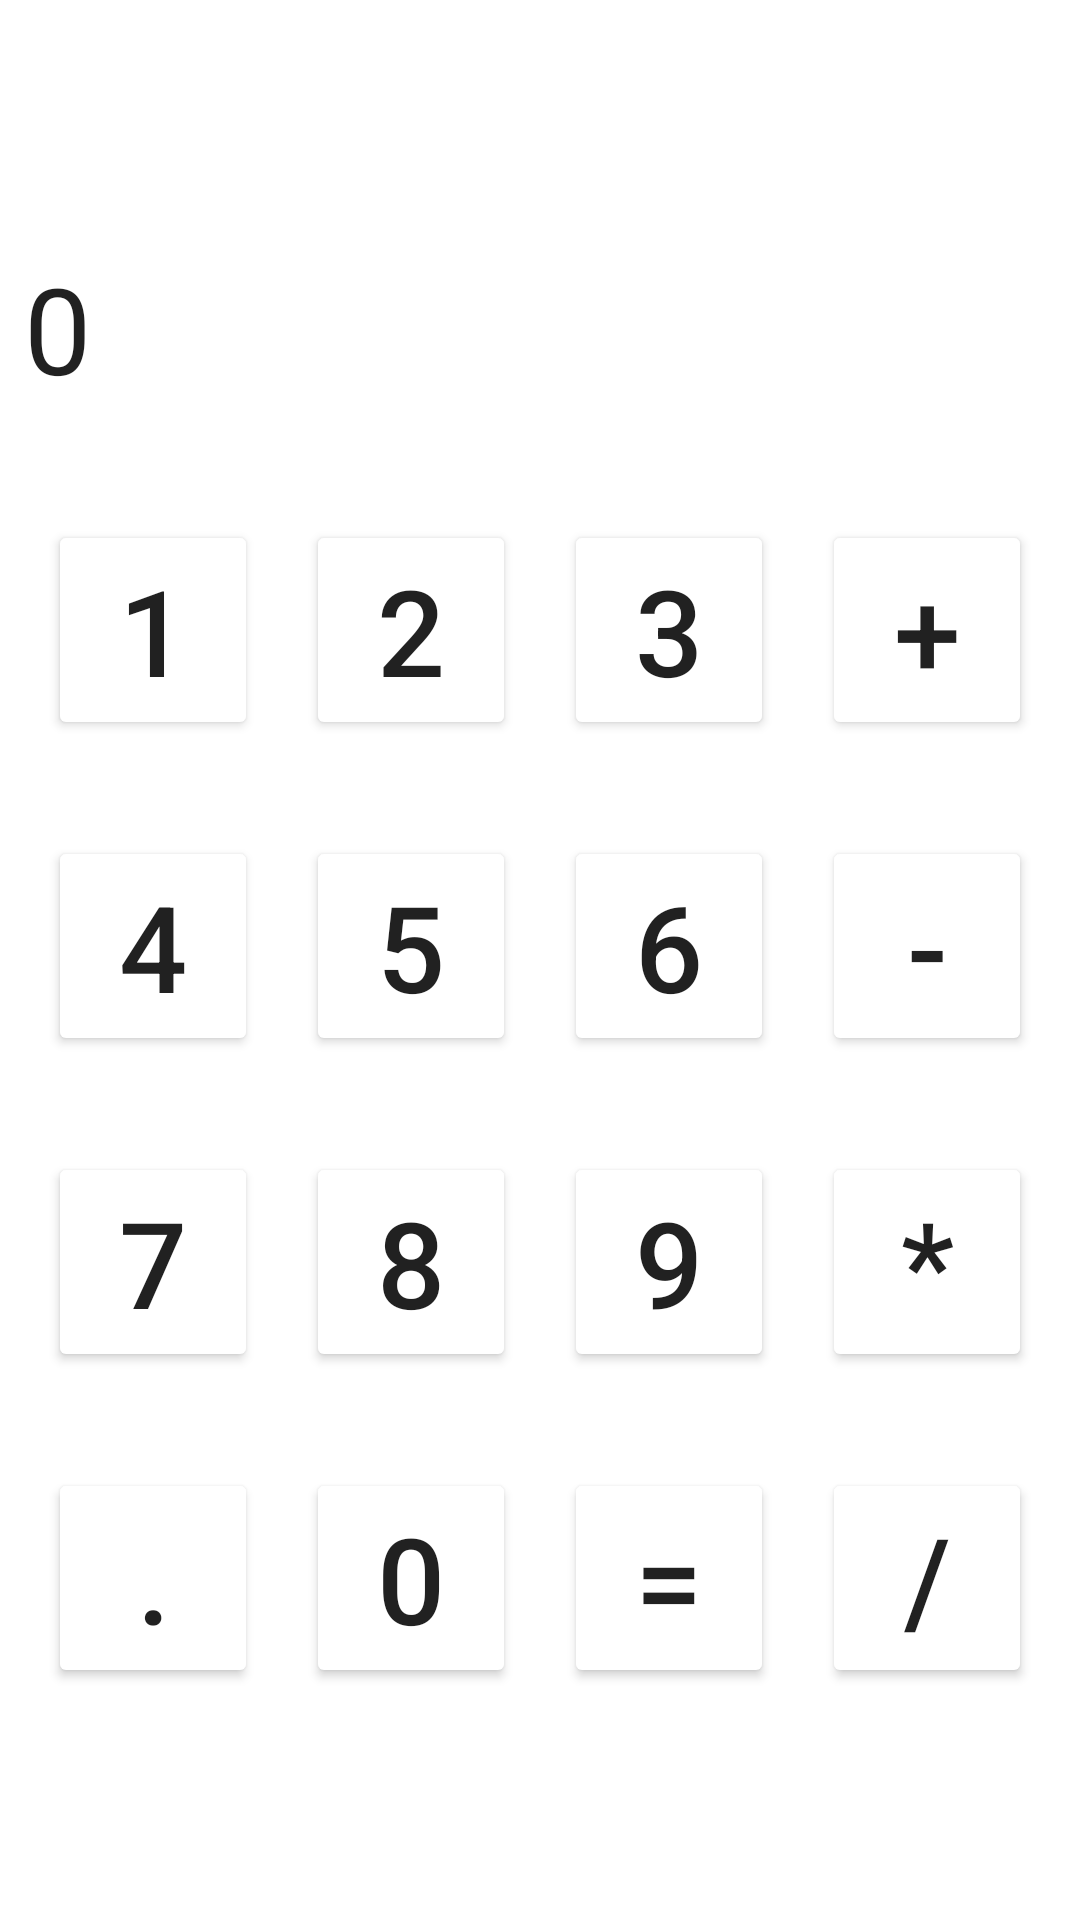

This screen was rendered from an Android layout file. Write that file and the resources it references.
<!-- AndroidManifest.xml: application theme AppTheme -->
<!-- res/layout/activity_main.xml -->
<?xml version="1.0" encoding="utf-8"?>
<LinearLayout xmlns:android="http://schemas.android.com/apk/res/android"
    xmlns:tools="http://schemas.android.com/tools"
    android:layout_width="match_parent"
    android:layout_height="match_parent"
    android:background="@drawable/ic_launcher_background"
    android:orientation="vertical">

    <Space
        android:layout_width="match_parent"
        android:layout_height="0dp"
        android:layout_weight="1" />


    <LinearLayout
        android:layout_width="match_parent"
        android:layout_height="wrap_content"
        android:orientation="horizontal"
        android:layout_margin="@dimen/margin_small"

        tools:ignore="ExtraText">

        <EditText
            android:id="@+id/textNumber"
            android:textSize="@dimen/key_text_size"
            android:layout_width="0dp"
            android:layout_height="80dp"
            android:layout_weight="1"
            android:height="40dp"
            android:background="@drawable/ic_launcher_foreground"
            android:text="@string/_value" />

    </LinearLayout>

    <LinearLayout
        android:layout_width="match_parent"
        android:layout_height="wrap_content"
        android:orientation="horizontal"
        android:layout_margin="@dimen/margin_small"
        tools:ignore="ExtraText">

        <Button
            android:id="@+id/button1"
            android:layout_width="wrap_content"
            android:layout_height="wrap_content"
            android:layout_margin="@dimen/margin_small"
            android:layout_weight="1"
            android:text="@string/_1"
            android:textSize="@dimen/key_text_size" />

        <Button
            android:id="@+id/button2"
            android:layout_width="wrap_content"
            android:layout_height="wrap_content"
            android:layout_margin="@dimen/margin_small"
            android:layout_weight="1"
            android:text="@string/_2"
            android:textSize="@dimen/key_text_size" />

        <Button
            android:id="@+id/button3"
            android:layout_width="wrap_content"
            android:layout_height="wrap_content"
            android:layout_margin="@dimen/margin_small"
            android:layout_weight="1"
            android:text="@string/_3"
            android:textSize="@dimen/key_text_size" />

        <Button
            android:id="@+id/buttonSum"
            android:layout_width="wrap_content"
            android:layout_height="wrap_content"
            android:layout_margin="@dimen/margin_small"
            android:layout_weight="1"
            android:text="@string/_sum"
            android:textSize="@dimen/key_text_size" />

    </LinearLayout>

    <LinearLayout
        android:layout_width="match_parent"
        android:layout_height="wrap_content"
        android:orientation="horizontal"
        android:layout_margin="@dimen/margin_small"
        tools:ignore="ExtraText">

        <Button
            android:id="@+id/button4"
            android:layout_width="wrap_content"
            android:layout_height="wrap_content"
            android:layout_margin="@dimen/margin_small"
            android:layout_weight="1"
            android:text="@string/_4"
            android:textSize="@dimen/key_text_size" />

        <Button
            android:id="@+id/button5"
            android:layout_width="wrap_content"
            android:layout_height="wrap_content"
            android:layout_margin="@dimen/margin_small"
            android:layout_weight="1"
            android:text="@string/_5"
            android:textSize="@dimen/key_text_size" />

        <Button
            android:id="@+id/button6"
            android:layout_width="wrap_content"
            android:layout_height="wrap_content"
            android:layout_margin="@dimen/margin_small"
            android:layout_weight="1"
            android:text="@string/_6"
            android:textSize="@dimen/key_text_size" />

        <Button
            android:id="@+id/buttonSubtract"
            android:layout_width="wrap_content"
            android:layout_height="wrap_content"
            android:layout_margin="@dimen/margin_small"
            android:layout_weight="1"
            android:text="@string/_subtract"
            android:textSize="@dimen/key_text_size" />

    </LinearLayout>

    <LinearLayout
        android:layout_width="match_parent"
        android:layout_height="wrap_content"
        android:layout_margin="@dimen/margin_small"
        android:orientation="horizontal"
        tools:ignore="ExtraText">

        <Button
            android:id="@+id/button7"
            android:layout_width="wrap_content"
            android:layout_height="wrap_content"
            android:layout_weight="1"
            android:layout_margin="@dimen/margin_small"
            android:text="@string/_7"
            android:textSize="@dimen/key_text_size" />

        <Button
            android:id="@+id/button8"
            android:layout_width="wrap_content"
            android:layout_height="wrap_content"
            android:layout_margin="@dimen/margin_small"
            android:layout_weight="1"
            android:text="@string/_8"
            android:textSize="@dimen/key_text_size" />

        <Button
            android:id="@+id/button9"
            android:layout_width="wrap_content"
            android:layout_height="wrap_content"
            android:layout_margin="@dimen/margin_small"
            android:layout_weight="1"
            android:text="@string/_9"
            android:textSize="@dimen/key_text_size" />

        <Button
            android:id="@+id/buttonMultiply"
            android:layout_width="wrap_content"
            android:layout_height="wrap_content"
            android:layout_margin="@dimen/margin_small"
            android:layout_weight="1"
            android:text="@string/_multiply"
            android:textSize="@dimen/key_text_size" />

    </LinearLayout>

    <LinearLayout
        android:layout_width="match_parent"
        android:layout_height="wrap_content"
        android:layout_margin="@dimen/margin_small"
        android:orientation="horizontal"
        tools:ignore="ExtraText">

        <Button
            android:id="@+id/buttonDot"
            android:layout_width="wrap_content"
            android:layout_height="wrap_content"
            android:layout_weight="1"
            android:layout_margin="@dimen/margin_small"
            android:text="@string/_dot"
            android:textSize="@dimen/key_text_size" />

        <Button
            android:id="@+id/button0"
            android:layout_width="wrap_content"
            android:layout_height="wrap_content"
            android:layout_margin="@dimen/margin_small"
            android:layout_weight="1"
            android:text="@string/_0"
            android:textSize="@dimen/key_text_size" />

        <Button
            android:id="@+id/buttonSolve"
            android:layout_width="wrap_content"
            android:layout_height="wrap_content"
            android:layout_margin="@dimen/margin_small"
            android:layout_weight="1"
            android:text="@string/_solve"
            android:textSize="@dimen/key_text_size" />

        <Button
            android:id="@+id/buttonDivide"
            android:layout_width="wrap_content"
            android:layout_height="wrap_content"
            android:layout_margin="@dimen/margin_small"
            android:layout_weight="1"
            android:text="@string/_divide"
            android:textSize="@dimen/key_text_size" />

    </LinearLayout>

    <Space
        android:layout_width="match_parent"
        android:layout_height="0dp"
        android:layout_weight="1"/>

</LinearLayout>
<!-- resources referenced by this layout -->
<resources>
  <dimen name="key_text_size">40sp</dimen>
  <dimen name="margin_small">8dp</dimen>
  <string name="_0">0</string>
  <string name="_1">1</string>
  <string name="_2">2</string>
  <string name="_3">3</string>
  <string name="_4">4</string>
  <string name="_5">5</string>
  <string name="_6">6</string>
  <string name="_7">7</string>
  <string name="_8">8</string>
  <string name="_9">9</string>
  <string name="_divide">/</string>
  <string name="_dot">.</string>
  <string name="_multiply">*</string>
  <string name="_solve">=</string>
  <string name="_subtract">-</string>
  <string name="_sum">+</string>
  <string name="_value">0</string>
  <style name="AppTheme" parent="Theme.MaterialComponents.Light">
          
          <item name="colorPrimary">@color/colorPrimary</item>
          <item name="colorPrimaryDark">@color/colorPrimaryDark</item>
          <item name="colorAccent">@color/colorAccent</item>
          <item name="android:textColor">@color/textColorTitle</item>
      </style>
  <color name="colorPrimary">#166118</color>
  <color name="colorPrimaryDark">#166118</color>
  <color name="colorAccent">#166118</color>
  <color name="textColorTitle">#CCFF90</color>
</resources>
